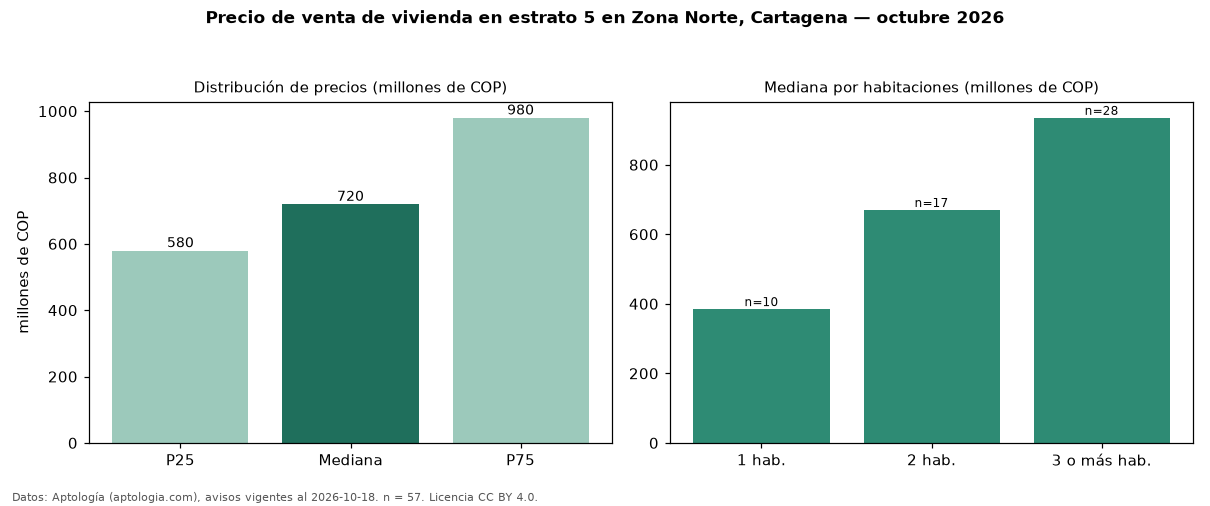

Source data for this figure (header and first rows):
seccion, metrica, valor, moneda, n
precio, p25, 580000000, COP, 57
precio, mediana, 720000000, COP, 57
precio, p75, 980000000, COP, 57
precio, minimo, 315000000, COP, 57
precio, maximo, 4600000000, COP, 57
m2, mediana_precio_m2, 6451613, COP, 57
m2, area_mediana_m2, 103.0, m2, 57
admin, mediana_admin_mes, 700000, COP, 46
banos, mediana_banos, 2.0, , 
parqueadero, pct_con_parqueadero, 98.2, %, 57
estrato, estrato_mas_frecuente, 5, , 57
habitaciones, 1, 385000000, COP, 10
habitaciones, 2, 670000000, COP, 17
habitaciones, 3+, 935000000, COP, 28
fuente, fecha_datos, 2026-10-18, , 
fuente, atribucion, https://www.aptologia.com/venta/cartagen…, , 
fuente, licencia, CC BY 4.0, , 
